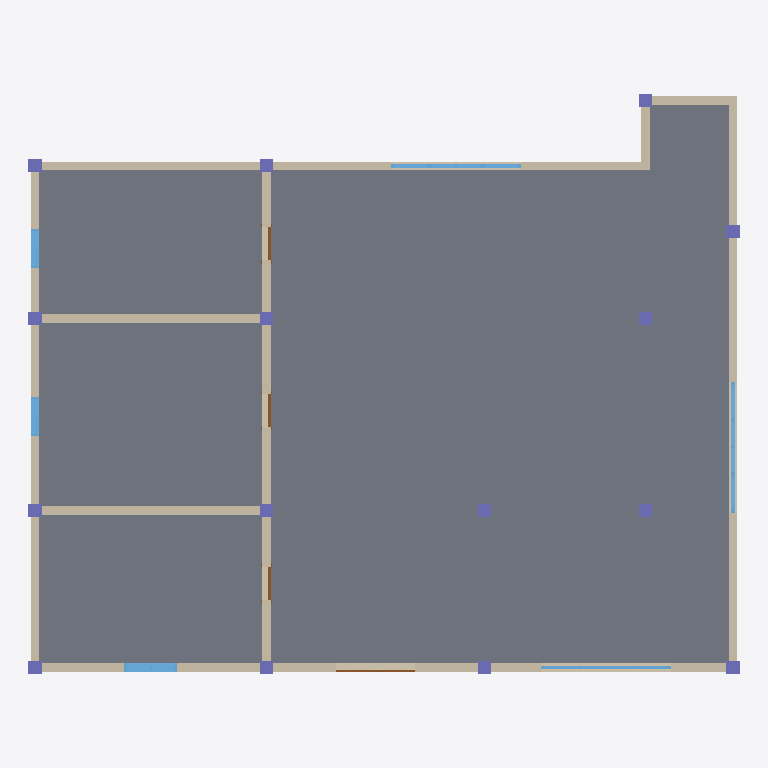
Plan cut of the same IFC building model at storey 'Level 1' (level 0.00 m, cut at 1.40 m), seen from above with north up, elements coloured by IFC class: 15 columns (violet), 9 walls (beige), 6 windows (light blue), 4 doors (brown), 1 slab (grey). Cut surfaces are drawn darker.
Extent 16.3 m × 13.3 m × 6.0 m (x, y, z). Storeys (5): Level 1 at 0.00 m; Level 1 at 0.00 m; Level 2 at 3.00 m; Level 2 at 3.00 m; Level 3 at 6.00 m. Elements (73): 30 IfcColumn, 21 IfcWallStandardCase, 11 IfcWindow, 8 IfcDoor, 3 IfcSlab.

HEADER;
FILE_DESCRIPTION((''),'2;1');
FILE_NAME('','[number]:23:04Z',(''),(''),'IFCCompare','version1','');
FILE_SCHEMA(('IFC4'));
ENDSEC;
DATA;
#70=IFCPROJECT('3ewhunOVP198IBvLC6bjDS',#20,'项目编号',$,$,'项目名称','项目状态',(#65),#62);
#3426=IFCSITE('3ewhunOVP198IBvLC6bjDU',#20,'Default',$,$,#3425,$,$,.ELEMENT.,$,$,$,$,$);
#3826=IFCSITE('0N977OPV9C5QrniWiamoQB',#3827,'Default',$,$,#3833,$,$,.ELEMENT.,$,$,$,$,$);
#72=IFCBUILDING('3ewhunOVP198IBvLC6bjDT',#20,$,$,$,#16,$,$,.ELEMENT.,$,$,$);
#3836=IFCBUILDING('0N977OPV9C5QrniWiamoQ8',#3827,$,$,$,#3837,$,$,.ELEMENT.,$,$,$);
#75=IFCBUILDINGSTOREY('3ewhunOVP198IBvLFvRSTw',#20,'Level 1',$,$,#74,$,'Level 1',.ELEMENT.,0.0);
#79=IFCBUILDINGSTOREY('3ewhunOVP198IBvLFvRSTx',#20,'Level 2',$,$,#78,$,'Level 2',.ELEMENT.,3000.0);
#83=IFCBUILDINGSTOREY('3ewhunOVP198IBvLFvRS2Q',#20,'Level 3',$,$,#82,$,'Level 3',.ELEMENT.,6000.0);
#3840=IFCBUILDINGSTOREY('0N977OPV9C5QrniWlRE139',#3827,'Level 1',$,$,#3841,$,'Level 1',.ELEMENT.,0.0);
#3999=IFCBUILDINGSTOREY('0N977OPV9C5QrniWlRE138',#3827,'Level 2',$,$,#4000,$,'Level 2',.ELEMENT.,3000.0);
#2885=IFCSLAB('13KqIE5C96YvomUXY0iGpu',#20,'楼板:常规 - 300mm:322550',$,'楼板:常规 - 300mm',#2866,#2884,'322550',.FLOOR.);
#102=IFCWALLSTANDARDCASE('13KqIE5C96YvomUXY0iGpi',#20,'基本墙:常规 - 200mm:322530',$,'基本墙:常规 - 200mm:398',#86,#101,'322530',.NOTDEFINED.);
#2537=IFCWALLSTANDARDCASE('13KqIE5C96YvomUXY0iGpc',#20,'基本墙:常规 - 200mm:322536',$,'基本墙:常规 - 200mm:398',#2525,#2536,'322536',.NOTDEFINED.);
#2616=IFCWALLSTANDARDCASE('13KqIE5C96YvomUXY0iGpY',#20,'基本墙:常规 - 200mm:322540',$,'基本墙:常规 - 200mm:398',#2593,#2615,'322540',.NOTDEFINED.);
#2588=IFCWALLSTANDARDCASE('13KqIE5C96YvomUXY0iGpb',#20,'基本墙:常规 - 200mm:322539',$,'基本墙:常规 - 200mm:398',#2576,#2587,'322539',.NOTDEFINED.);
#2520=IFCWALLSTANDARDCASE('13KqIE5C96YvomUXY0iGpf',#20,'基本墙:常规 - 200mm:322535',$,'基本墙:常规 - 200mm:398',#2508,#2519,'322535',.NOTDEFINED.);
#2645=IFCWALLSTANDARDCASE('13KqIE5C96YvomUXY0iGpZ',#20,'基本墙:常规 - 200mm:322541',$,'基本墙:常规 - 200mm:398',#2622,#2644,'322541',.NOTDEFINED.);
#2673=IFCWALLSTANDARDCASE('13KqIE5C96YvomUXY0iGpW',#20,'基本墙:常规 - 200mm:322542',$,'基本墙:常规 - 200mm:398',#2650,#2672,'322542',.NOTDEFINED.);
#2571=IFCWALLSTANDARDCASE('13KqIE5C96YvomUXY0iGpa',#20,'基本墙:常规 - 200mm:322538',$,'基本墙:常规 - 200mm:398',#2559,#2570,'322538',.NOTDEFINED.);
#2913=IFCWINDOW('13KqIE5C96YvomUXY0iGi8',#20,'组合窗 - 双层四列(两侧平开) - 上部固定:3600 x 2400mm:322566',$,'3600 x 2400mm',#2912,#2909,'322566',1800.0,3000.0,.WINDOW.,.NOTDEFINED.,$);
#2904=IFCWINDOW('13KqIE5C96YvomUXY0iGiB',#20,'组合窗 - 双层四列(两侧平开) - 上部固定:3600 x 2400mm:322565',$,'3600 x 2400mm',#2903,#2900,'322565',1800.0,3000.0,.WINDOW.,.NOTDEFINED.,$);
#2554=IFCWALLSTANDARDCASE('13KqIE5C96YvomUXY0iGpd',#20,'基本墙:常规 - 200mm:322537',$,'基本墙:常规 - 200mm:398',#2542,#2553,'322537',.NOTDEFINED.);
#2337=IFCWINDOW('13KqIE5C96YvomUXY0iGph',#20,'组合窗 - 双层单列（双扇推拉） - 上部单扇:1500 x 2100mm:322533',$,'1500 x 2100mm',#2336,#2333,'322533',1800.0,1200.0,.WINDOW.,.NOTDEFINED.,$);
#2502=IFCWINDOW('13KqIE5C96YvomUXY0iGpe',#20,'组合窗 - 双层四列(两侧平开) - 上部固定:3600 x 2400mm:322534',$,'3600 x 2400mm',#2501,#2498,'322534',1800.0,3000.0,.WINDOW.,.NOTDEFINED.,$);
#2761=IFCWINDOW('13KqIE5C96YvomUXY0iGpX',#20,'推拉窗5 - 带贴面:900 x 1200mm:322543',$,'900 x 1200mm',#2760,#2757,'322543',1200.0,900.0,.WINDOW.,.NOTDEFINED.,$);
#2771=IFCWINDOW('13KqIE5C96YvomUXY0iGp_',#20,'推拉窗5 - 带贴面:900 x 1200mm:322544',$,'900 x 1200mm',#2770,#2767,'322544',1200.0,900.0,.WINDOW.,.NOTDEFINED.,$);
#3920=IFCCOLUMN('3ld6kcAcnCLBnir3hr8reC',#3827,'钢管混凝土柱-矩形:标准:313799',$,'标准',#3921,#3923,'313799',.COLUMN.);
#3927=IFCCOLUMN('3ld6kcAcnCLBnir3hr8re2',#3827,'钢管混凝土柱-矩形:标准:313801',$,'标准',#3928,#3931,'313801',.COLUMN.);
#3943=IFCCOLUMN('3ld6kcAcnCLBnir3hr8re6',#3827,'钢管混凝土柱-矩形:标准:313805',$,'标准',#3944,#3947,'313805',.COLUMN.);
#3935=IFCCOLUMN('3ld6kcAcnCLBnir3hr8re0',#3827,'钢管混凝土柱-矩形:标准:313803',$,'标准',#3936,#3939,'313803',.COLUMN.);
#3959=IFCCOLUMN('3ld6kcAcnCLBnir3hr8reQ',#3827,'钢管混凝土柱-矩形:标准:313809',$,'标准',#3960,#3963,'313809',.COLUMN.);
#3951=IFCCOLUMN('3ld6kcAcnCLBnir3hr8re4',#3827,'钢管混凝土柱-矩形:标准:313807',$,'标准',#3952,#3955,'313807',.COLUMN.);
#3845=IFCCOLUMN('3ld6kcAcnCLBnir3hr8rfs',#3827,'钢管混凝土柱-矩形:标准:313789',$,'标准',#3876,#3879,'313789',.COLUMN.);
#3888=IFCCOLUMN('3ld6kcAcnCLBnir3hr8rfq',#3827,'钢管混凝土柱-矩形:标准:313791',$,'标准',#3889,#3892,'313791',.COLUMN.);
#3896=IFCCOLUMN('3ld6kcAcnCLBnir3hr8reA',#3827,'钢管混凝土柱-矩形:标准:313793',$,'标准',#3897,#3900,'313793',.COLUMN.);
#3904=IFCCOLUMN('3ld6kcAcnCLBnir3hr8re8',#3827,'钢管混凝土柱-矩形:标准:313795',$,'标准',#3905,#3908,'313795',.COLUMN.);
#3912=IFCCOLUMN('3ld6kcAcnCLBnir3hr8reE',#3827,'钢管混凝土柱-矩形:标准:313797',$,'标准',#3913,#3916,'313797',.COLUMN.);
#3967=IFCCOLUMN('3ld6kcAcnCLBnir3hr8reO',#3827,'钢管混凝土柱-矩形:标准:313811',$,'标准',#3968,#3971,'313811',.COLUMN.);
#3975=IFCCOLUMN('3ld6kcAcnCLBnir3hr8reU',#3827,'钢管混凝土柱-矩形:标准:313813',$,'标准',#3976,#3979,'313813',.COLUMN.);
#3991=IFCCOLUMN('3ld6kcAcnCLBnir3hr8reI',#3827,'钢管混凝土柱-矩形:标准:313817',$,'标准',#3992,#3995,'313817',.COLUMN.);
#3983=IFCCOLUMN('3ld6kcAcnCLBnir3hr8reS',#3827,'钢管混凝土柱-矩形:标准:313815',$,'标准',#3984,#3987,'313815',.COLUMN.);
#353=IFCDOOR('13KqIE5C96YvomUXY0iGpg',#20,'双面嵌板镶玻璃门 5:1800 x 2100mm:322532',$,'1800 x 2100mm',#352,#349,'322532',2100.0,1800.0,.DOOR.,.DOUBLE_DOOR_SINGLE_SWING.,$);
#2840=IFCDOOR('13KqIE5C96YvomUXY0iGp$',#20,'单扇 - 与墙齐:0762 x 2032mm:322545',$,'0762 x 2032mm',#2839,#2836,'322545',2032.0,762.0,.DOOR.,.SINGLE_SWING_RIGHT.,$);
#2861=IFCDOOR('13KqIE5C96YvomUXY0iGpz',#20,'单扇 - 与墙齐:0762 x 2032mm:322547',$,'0762 x 2032mm',#2860,#2857,'322547',2032.0,762.0,.DOOR.,.SINGLE_SWING_RIGHT.,$);
#2851=IFCDOOR('13KqIE5C96YvomUXY0iGpy',#20,'单扇 - 与墙齐:0762 x 2032mm:322546',$,'0762 x 2032mm',#2850,#2847,'322546',2032.0,762.0,.DOOR.,.SINGLE_SWING_RIGHT.,$);
ENDSEC;